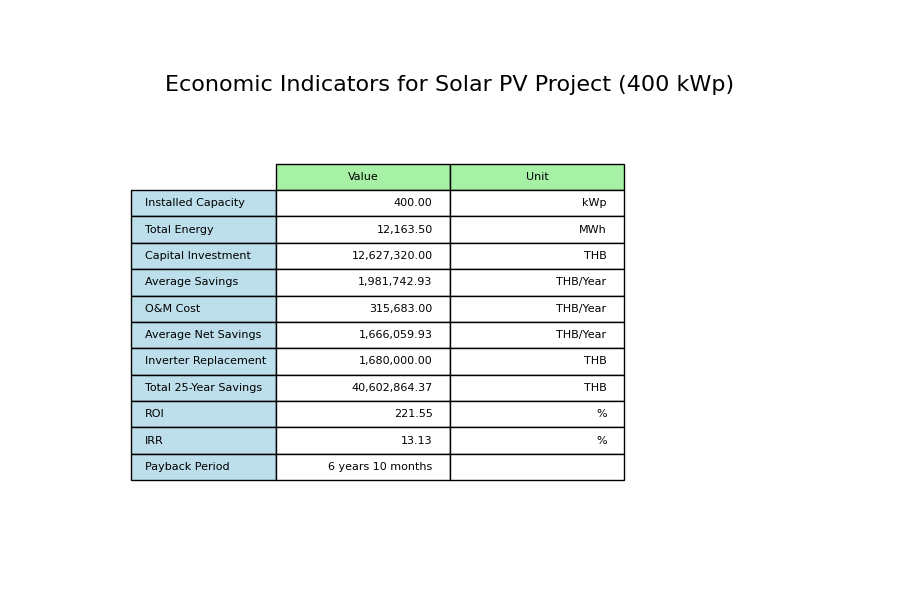

The table this chart was drawn from, first rows:
Metric, Value, Unit
Installed Capacity, 400, kWp
Total Energy, 12,163.50, MWh
Capital Investment, 12,627,320.00, THB
Average Savings, 1,981,742.93, THB/Year
O&M Cost, 315,683.00, THB/Year
Average Net Savings, 1,666,059.93, THB/Year
Inverter Replacement, 1,680,000.00, THB
Total 25-Year Savings, 40,602,864.37, THB
ROI, 221.6, %
IRR, 13.13, %
Payback Period, 6 years 10 months, 
